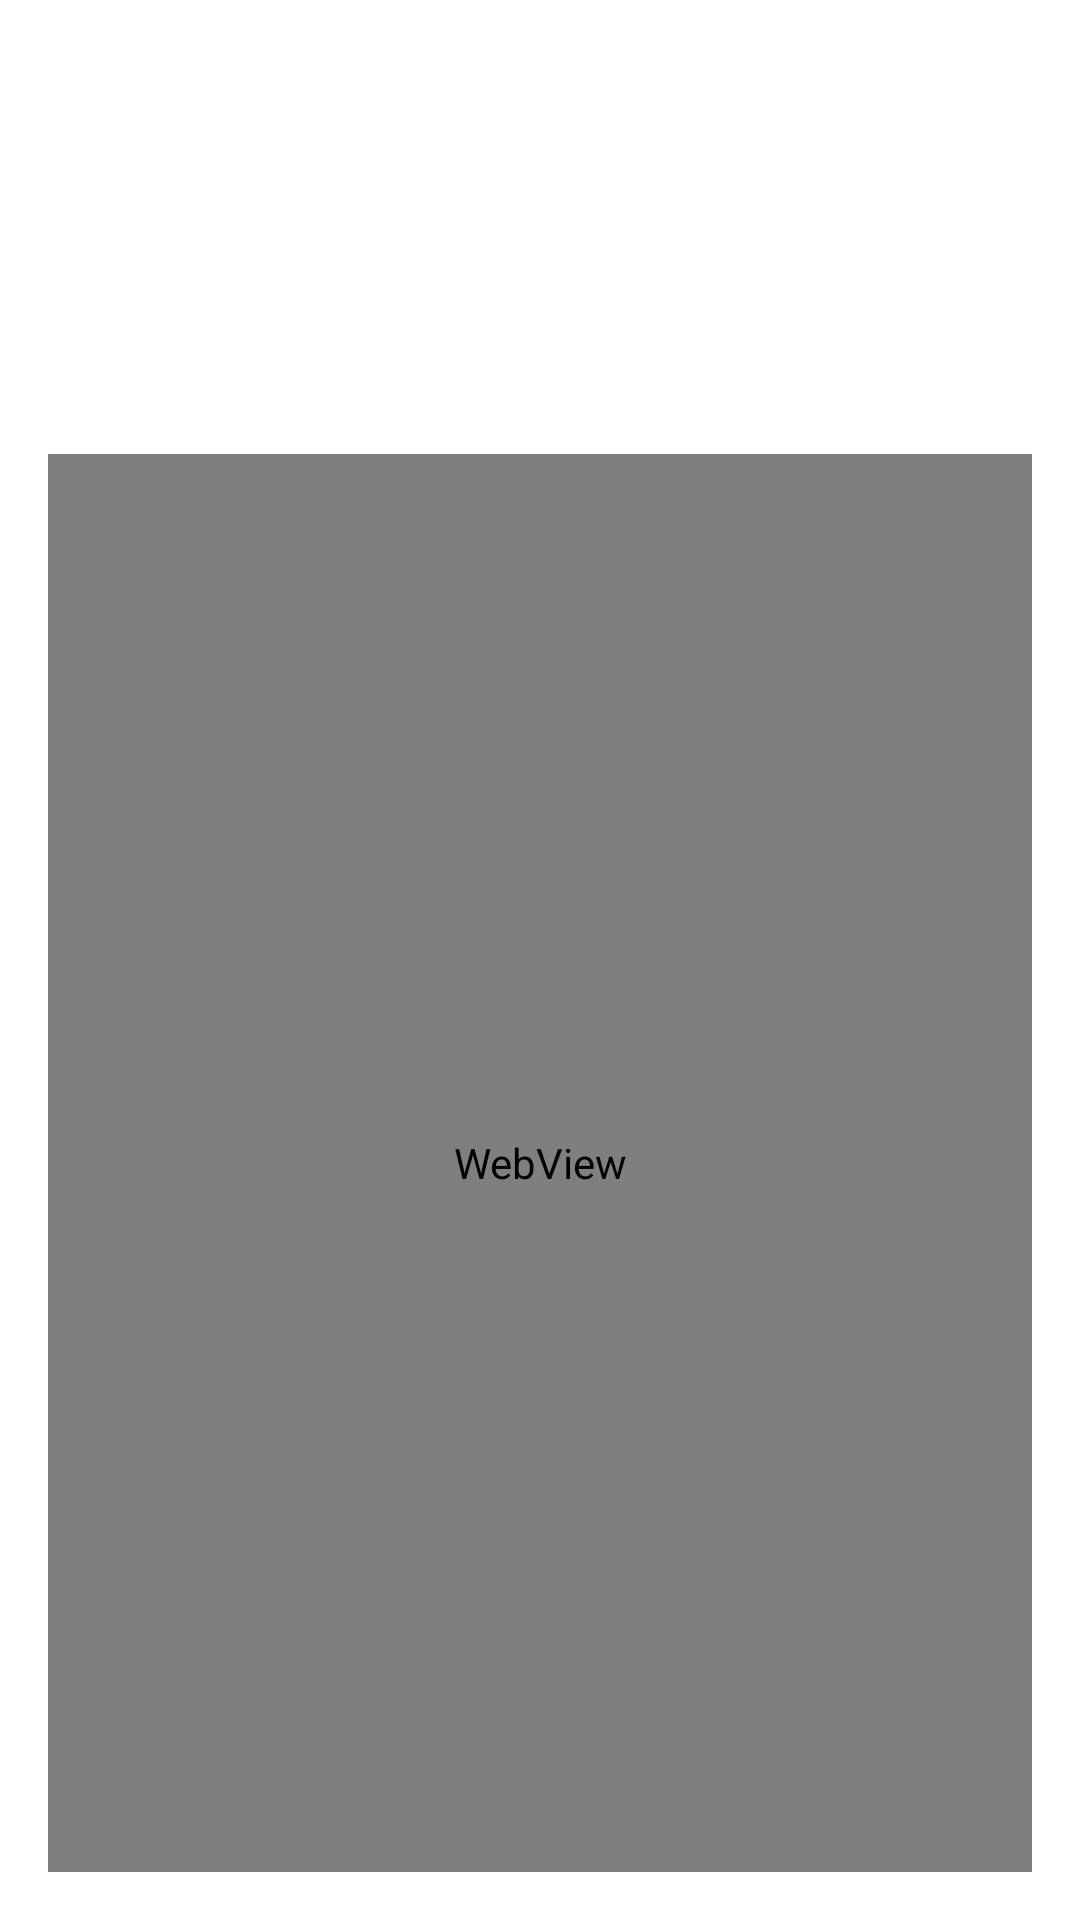

Here is an Android app screen rendered from its layout file. Give the layout XML and the strings, colors and styles it references.
<!-- AndroidManifest.xml: application theme Theme.Chimie -->
<!-- res/layout/activity_element_detail_activite.xml -->
<?xml version="1.0" encoding="utf-8"?>
<androidx.constraintlayout.widget.ConstraintLayout xmlns:android="http://schemas.android.com/apk/res/android"
    xmlns:tools="http://schemas.android.com/tools"
    android:layout_width="match_parent"
    android:layout_height="match_parent"
    xmlns:app="http://schemas.android.com/apk/res-auto"
    android:padding="16dp">

    <WebView
        android:id="@+id/wikiWebView"
        android:layout_width="0dp"
        android:layout_height="0dp"
        app:layout_constraintTop_toBottomOf="@+id/detailPhaseTextView"
        app:layout_constraintStart_toStartOf="parent"
        app:layout_constraintEnd_toEndOf="parent"
        app:layout_constraintBottom_toBottomOf="parent" />

    <TextView
        android:id="@+id/detailNameTextView"
        android:layout_width="wrap_content"
        android:layout_height="wrap_content"
        android:textSize="20sp"
        android:textStyle="bold"
        app:layout_constraintTop_toTopOf="parent"
        app:layout_constraintStart_toStartOf="parent"
        app:layout_constraintEnd_toEndOf="parent" />

    <TextView
        android:id="@+id/detailNumberTextView"
        android:layout_width="wrap_content"
        android:layout_height="wrap_content"
        android:textSize="16sp"
        android:textStyle="bold"
        app:layout_constraintTop_toBottomOf="@+id/detailNameTextView"
        app:layout_constraintStart_toStartOf="parent"
        app:layout_constraintEnd_toEndOf="parent" />

    <TextView
        android:id="@+id/detailPeriodTextView"
        android:layout_width="wrap_content"
        android:layout_height="wrap_content"
        android:textSize="16sp"
        android:textStyle="bold"
        app:layout_constraintTop_toBottomOf="@+id/detailNumberTextView"
        app:layout_constraintStart_toStartOf="parent"
        app:layout_constraintEnd_toEndOf="parent" />

    <TextView
        android:id="@+id/detailAtomicMassTextView"
        android:layout_width="wrap_content"
        android:layout_height="wrap_content"
        android:textSize="16sp"
        android:textStyle="bold"
        app:layout_constraintTop_toBottomOf="@+id/detailPeriodTextView"
        app:layout_constraintStart_toStartOf="parent"
        app:layout_constraintEnd_toEndOf="parent" />

    <TextView
        android:id="@+id/detailDensityTextView"
        android:layout_width="wrap_content"
        android:layout_height="wrap_content"
        android:textSize="16sp"
        android:textStyle="bold"
        app:layout_constraintTop_toBottomOf="@+id/detailAtomicMassTextView"
        app:layout_constraintStart_toStartOf="parent"
        app:layout_constraintEnd_toEndOf="parent" />

    <TextView
        android:id="@+id/detailPhaseTextView"
        android:layout_width="wrap_content"
        android:layout_height="wrap_content"
        android:textSize="16sp"
        android:textStyle="bold"
        app:layout_constraintTop_toBottomOf="@+id/detailDensityTextView"
        app:layout_constraintStart_toStartOf="parent"
        app:layout_constraintEnd_toEndOf="parent" />

</androidx.constraintlayout.widget.ConstraintLayout>
<!-- resources referenced by this layout -->
<resources>
  <style name="Theme.Chimie" parent="Theme.MaterialComponents.DayNight.DarkActionBar">
          
          <item name="colorPrimary">@color/purple_500</item>
          <item name="colorPrimaryVariant">@color/purple_700</item>
          <item name="colorOnPrimary">@color/white</item>
          
          <item name="colorSecondary">@color/teal_200</item>
          <item name="colorSecondaryVariant">@color/teal_700</item>
          <item name="colorOnSecondary">@color/black</item>
          
          <item name="android:statusBarColor" tools:targetApi="l">?attr/colorPrimaryVariant</item>
          
      </style>
  <!-- not gathered from this repository: default colours our renderer supplied (Android Studio template values) -->
  <color name="purple_500">#FF6200EE</color>
  <color name="purple_700">#FF3700B3</color>
  <color name="teal_200">#FF03DAC5</color>
  <color name="teal_700">#FF018786</color>
  <color name="black">#FF000000</color>
  <color name="white">#FFFFFFFF</color>
</resources>
